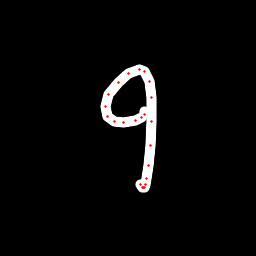

The table this chart was drawn from, first rows:
x, y, hover, eod
144.8, 112, 0.0, 0.0
144.6, 114.9, 0.0, 0.0
141.7, 117.5, 0.0, 0.0
135.8, 120.9, 0.0, 0.0
123.7, 122.4, 0.0, 0.0
114.1, 121.9, 0.0, 0.0
107.6, 116.9, 0.0, 0.0
105.7, 106.1, 0.0, 0.0
108.7, 94.18, 0.0, 0.0
118.2, 82.4, 0.0, 0.0
128.9, 73.35, 0.0, 0.0
139.4, 69.63, 0.0, 0.0
145, 71.39, 0.0, 0.0
149.8, 81.36, 0.0, 0.0
151.7, 97.61, 0.0, 0.0
151.5, 121.8, 0.0, 0.0
150, 145.9, 0.0, 0.0
148.5, 165.2, 0.0, 0.0
146.8, 178.6, 0.0, 0.0
145.8, 184.6, 0.0, 0.0
145, 187, 0.0, 0.0
144, 187.9, 0.0, 0.0
142.4, 187.3, 0.0, 0.0
140.6, 184.9, 0.0, 1.0
